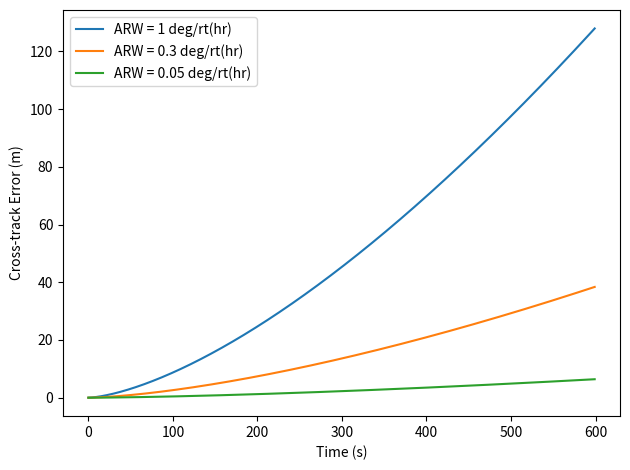

The script that saved this image:
"""
This is a simple simulation of cross-track position error based on IMU bias instability and angle random walk.
To run, set desired IMU specs, time, and velocity in main() and run the script.

[redacted]
"""

import numpy as np
import matplotlib.pyplot as plt

def simulate_position_error(bi, arw, T, dt, velocity, incl_bi, incl_arw):
    # Initialize variables
    t = np.arange(0, T, dt)
    N = len(t)

    for j in range(len(bi)):
        for k in range(len(arw)):
            # Initialize variables
            angle_bi = np.zeros(N)
            angle_arw = np.zeros(N)
            error_bi = np.zeros(N)
            error_arw = np.zeros(N)
            error = np.zeros(N)

            # Create legend labels
            if len(bi) > 1:
                legend_label = f'BI = {bi[j]} deg/hr'
            elif len(arw) >1:
                legend_label = f'ARW = {arw[k]} deg/rt(hr)'

            # convert BI and ARW units
            bi_rad = [x * np.pi/180 / 3600 for x in bi] # deg/hr to rad/s
            arw_rad = [x * np.pi/180 / np.sqrt(3600) for x in arw] # deg/rthr to rad/rtsec


            for i in range(1, N):
                # add error from BI
                if incl_bi:
                    angle_bi[i] = angle_bi[i-1] + bi_rad[j] * dt # rad
                    error_bi[i] = error_bi[i-1] + velocity * np.tan(angle_bi[i]) * dt # m

                # add angle error from ARW
                if incl_arw:
                    angle_arw[i] = arw_rad[k] * np.sqrt(t[i]) # rad
                    error_arw[i] = t[i] * velocity * np.tan(angle_arw[i]) # m

                # total error
                error[i] = error_bi[i] + error_arw[i]

            # Plot
            plt.plot(t, error, label=legend_label)
            plt.legend()
    
    return error, t


def main():
    #Specs to include in simulation
    incl_bi = False
    incl_arw = True

    #IMU specs
    bi = [1.5] # bias instability in deg/hr
    arw = [1, 0.3, 0.05] # angle rangom walk in deg/rthr

    #Other parameters
    T = 600 # total simulation time in seconds
    dt = 1 # time step in seconds
    velocity = 30 # m/s

    error, t = simulate_position_error(bi, arw, T, dt, velocity, incl_bi, incl_arw)

    plt.xlabel('Time (s)')
    plt.ylabel('Cross-track Error (m)')
    plt.tight_layout()
    plt.show()


if __name__ == "__main__":
    main()